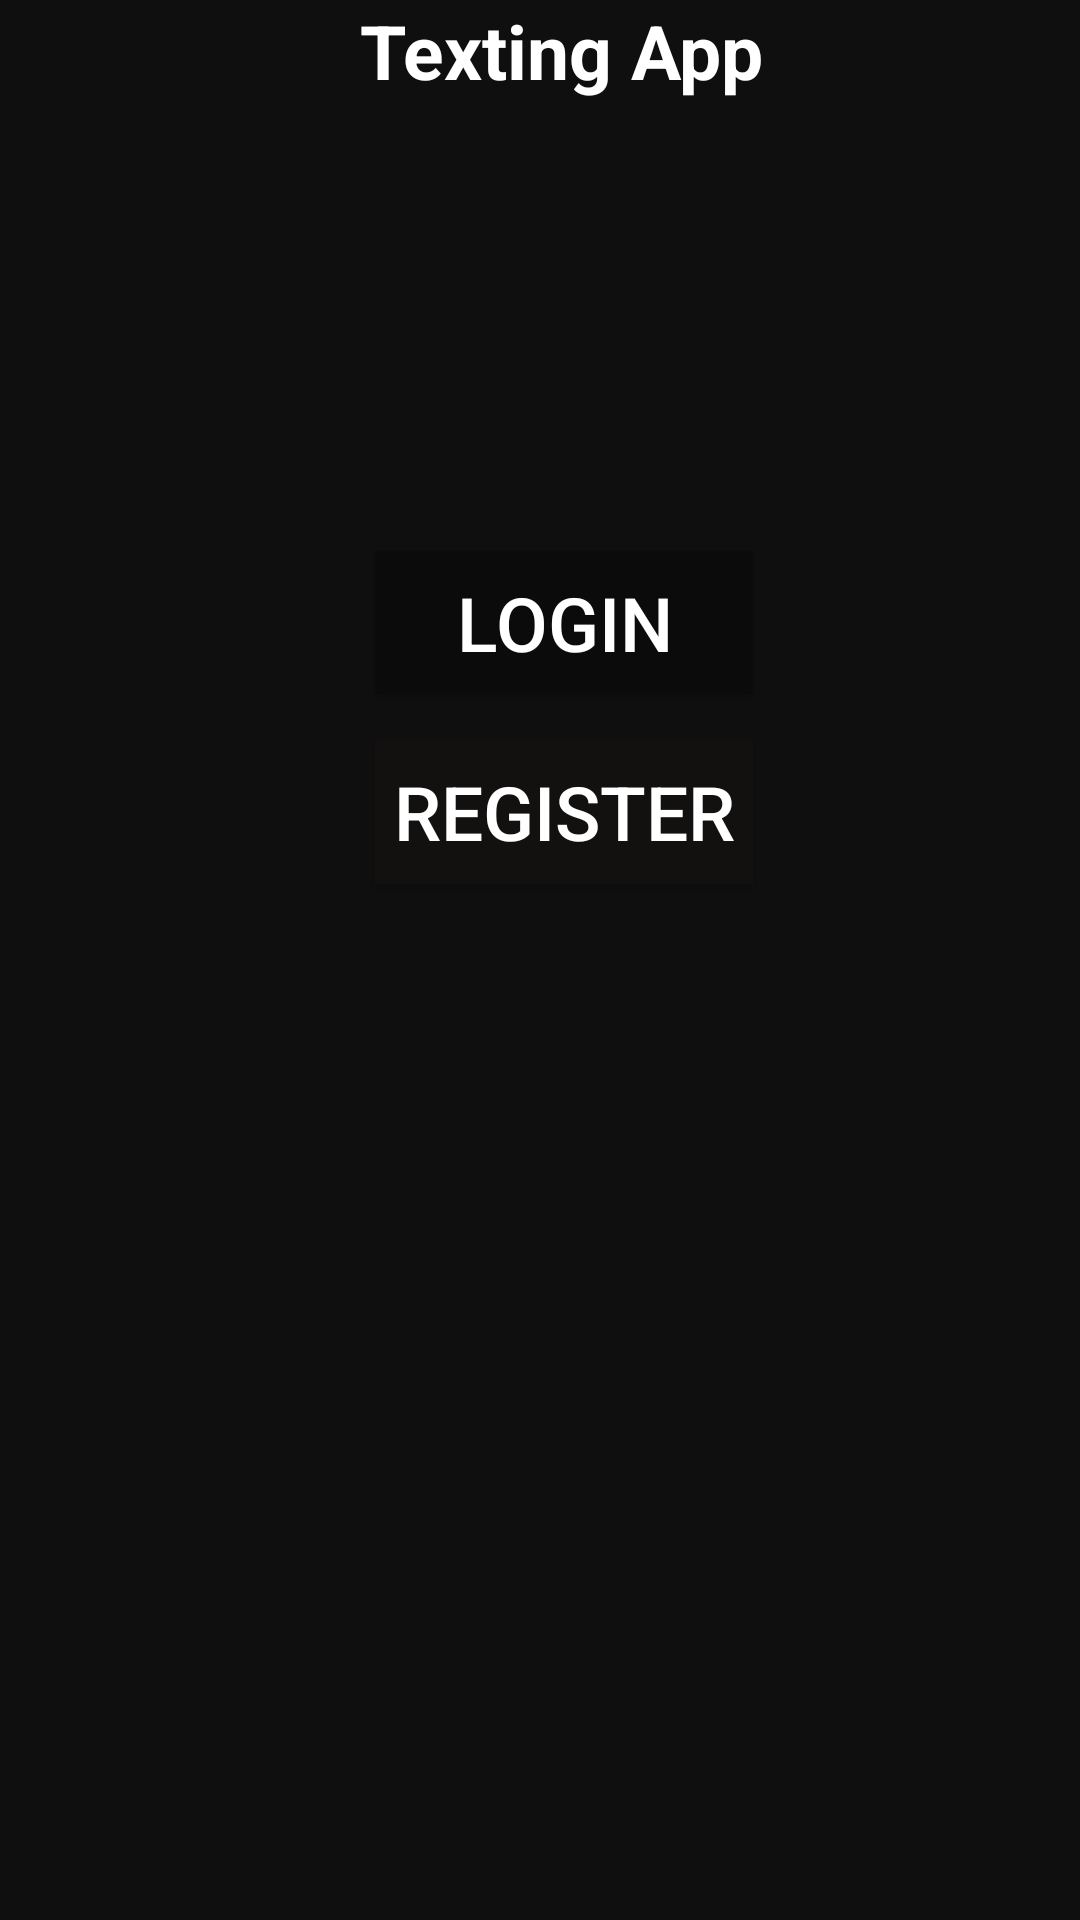

Reconstruct the res/layout file that produces this screen, plus the resources it refers to.
<!-- AndroidManifest.xml: application theme AppTheme -->
<!-- res/layout/activity_start.xml -->
<?xml version="1.0" encoding="utf-8"?>
<LinearLayout xmlns:android="http://schemas.android.com/apk/res/android"
    xmlns:app="http://schemas.android.com/apk/res-auto"
    xmlns:tools="http://schemas.android.com/tools"
    android:layout_width="match_parent"
    android:layout_gravity="center"
    android:orientation="vertical"
    android:background="@color/colorAccent"
    android:layout_height="match_parent"
    tools:context=".StartActivity">

    <TextView
        android:layout_width="wrap_content"
        android:layout_height="wrap_content"
        android:text="Texting App"
        android:textColor="#fff"
        android:layout_marginLeft="120dp"
        android:textSize="25sp"
        android:textStyle="bold" />


    <Button
        android:layout_width="126dp"
        android:layout_height="wrap_content"
        android:textAlignment="center"
        android:layout_marginTop="150dp"
        android:id="@+id/login"
        android:layout_marginLeft="125dp"
        android:background="#0C0B0B"
        android:text="Login"
        android:textColor="#fff"
        android:textSize="25sp"/>
    <Button
        android:id="@+id/register"
        android:layout_width="126dp"
        android:layout_height="wrap_content"
        android:layout_marginLeft="125dp"
        android:background="#131010"
        android:text="register"
        android:textColor="#fff"
        android:layout_marginTop="15dp"
        android:textSize="25sp" />


</LinearLayout>
<!-- resources referenced by this layout -->
<resources>
  <color name="colorAccent">#100F0F</color>
  <style name="AppTheme" parent="Theme.AppCompat.Light.DarkActionBar">
          
          <item name="colorPrimary">#F1ECEC</item>
          <item name="colorPrimaryDark">@color/colorPrimaryDark</item>
          <item name="colorAccent">@color/colorAccent</item>
          <item name="android:textColorHint">#F8F5F5</item>
      </style>
  <color name="colorPrimaryDark">#303F9F</color>
</resources>
